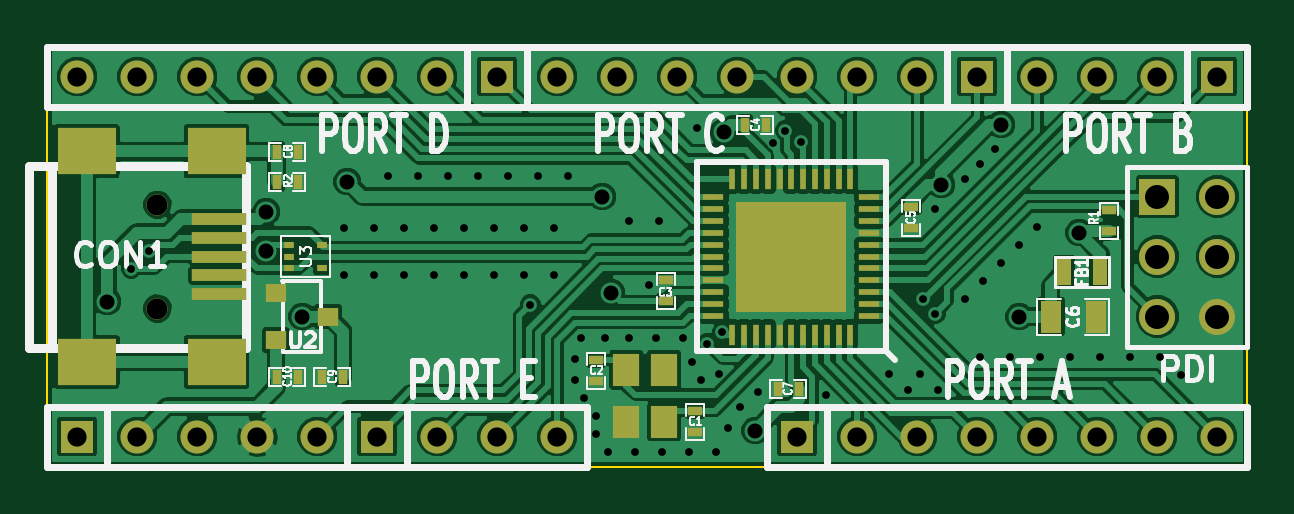
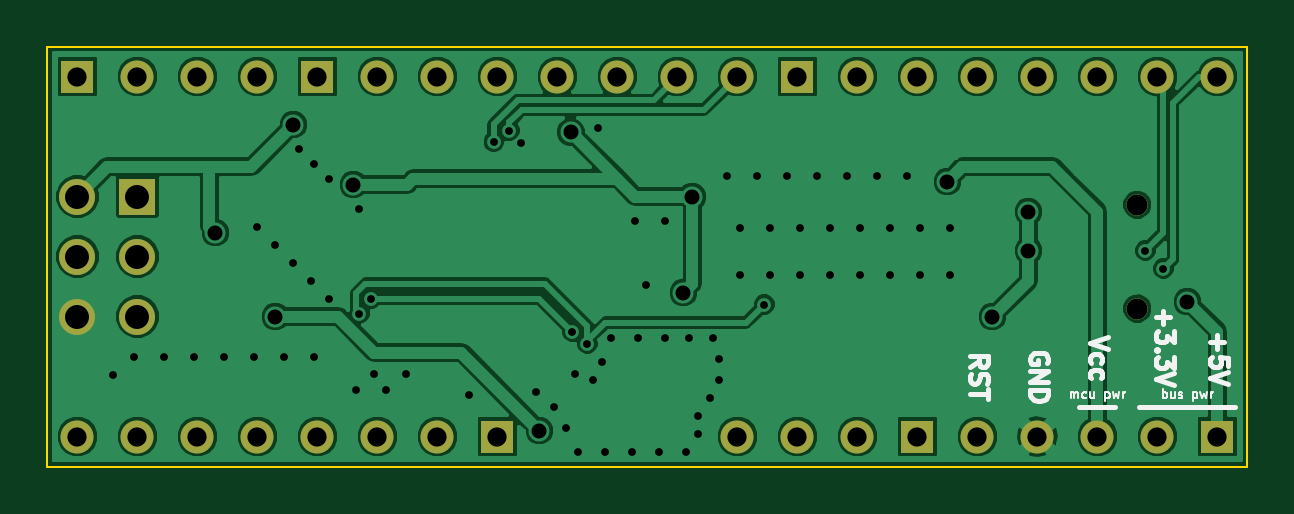
Circuit board: 10 layer files. Board 50.8 x 17.8 mm.
- bottom_copper: xmega-a4u-target-B_Cu.gbl (50566 bytes)
- bottom_mask: xmega-a4u-target-B_Mask.gbs (1271 bytes)
- paste: xmega-a4u-target-B_Paste.gbp (251 bytes)
- bottom_silk: xmega-a4u-target-B_SilkS.gbo (6650 bytes)
- outline: xmega-a4u-target-Edge_Cuts.gbr (424 bytes)
- top_copper: xmega-a4u-target-F_Cu.gtl (79532 bytes)
- top_mask: xmega-a4u-target-F_Mask.gts (3373 bytes)
- paste: xmega-a4u-target-F_Paste.gtp (2353 bytes)
- top_silk: xmega-a4u-target-F_SilkS.gto (22723 bytes)
- drill: xmega-a4u-target.drl (2023 bytes)

=== bottom_copper: xmega-a4u-target-B_Cu.gbl (50566 bytes, source omitted) ===
=== bottom_mask: xmega-a4u-target-B_Mask.gbs ===
G04 (created by PCBNEW (2013-june-11)-stable) date Tue 21 Jan 2014 07:59:27 AM PST*
%MOIN*%
G04 Gerber Fmt 3.4, Leading zero omitted, Abs format*
%FSLAX34Y34*%
G01*
G70*
G90*
G04 APERTURE LIST*
%ADD10C,0.00590551*%
%ADD11C,0.0354*%
%ADD12R,0.055X0.055*%
%ADD13C,0.055*%
%ADD14R,0.06X0.06*%
%ADD15C,0.06*%
G04 APERTURE END LIST*
G54D10*
G54D11*
X61835Y-32634D03*
X61835Y-34366D03*
G54D12*
X72500Y-36500D03*
G54D13*
X73500Y-36500D03*
X74500Y-36500D03*
X75500Y-36500D03*
X76500Y-36500D03*
X77500Y-36500D03*
X78500Y-36500D03*
X79500Y-36500D03*
G54D12*
X65500Y-36500D03*
G54D13*
X66500Y-36500D03*
X67500Y-36500D03*
X68500Y-36500D03*
G54D14*
X78500Y-32500D03*
G54D15*
X79500Y-32500D03*
X78500Y-33500D03*
X79500Y-33500D03*
X78500Y-34500D03*
X79500Y-34500D03*
G54D12*
X60500Y-36500D03*
G54D13*
X61500Y-36500D03*
X62500Y-36500D03*
X63500Y-36500D03*
X64500Y-36500D03*
G54D12*
X79500Y-30500D03*
G54D13*
X78500Y-30500D03*
X77500Y-30500D03*
X76500Y-30500D03*
G54D12*
X67500Y-30500D03*
G54D13*
X66500Y-30500D03*
X65500Y-30500D03*
X64500Y-30500D03*
X63500Y-30500D03*
X62500Y-30500D03*
X61500Y-30500D03*
X60500Y-30500D03*
G54D12*
X75500Y-30500D03*
G54D13*
X74500Y-30500D03*
X73500Y-30500D03*
X72500Y-30500D03*
X71500Y-30500D03*
X70500Y-30500D03*
X69500Y-30500D03*
X68500Y-30500D03*
M02*

=== paste: xmega-a4u-target-B_Paste.gbp ===
G04 (created by PCBNEW (2013-june-11)-stable) date Tue 21 Jan 2014 07:59:27 AM PST*
%MOIN*%
G04 Gerber Fmt 3.4, Leading zero omitted, Abs format*
%FSLAX34Y34*%
G01*
G70*
G90*
G04 APERTURE LIST*
%ADD10C,0.00590551*%
G04 APERTURE END LIST*
G54D10*
M02*

=== bottom_silk: xmega-a4u-target-B_SilkS.gbo (6650 bytes, source omitted) ===
=== outline: xmega-a4u-target-Edge_Cuts.gbr ===
G04 (created by PCBNEW (2013-june-11)-stable) date Tue 21 Jan 2014 07:59:27 AM PST*
%MOIN*%
G04 Gerber Fmt 3.4, Leading zero omitted, Abs format*
%FSLAX34Y34*%
G01*
G70*
G90*
G04 APERTURE LIST*
%ADD10C,0.00590551*%
%ADD11C,0.00393701*%
G04 APERTURE END LIST*
G54D10*
G54D11*
X80000Y-30000D02*
X60000Y-30000D01*
X80000Y-37000D02*
X80000Y-30000D01*
X60000Y-37000D02*
X80000Y-37000D01*
X60000Y-30000D02*
X60000Y-37000D01*
M02*

=== top_copper: xmega-a4u-target-F_Cu.gtl (79532 bytes, source omitted) ===
=== top_mask: xmega-a4u-target-F_Mask.gts ===
G04 (created by PCBNEW (2013-june-11)-stable) date Tue 21 Jan 2014 07:59:27 AM PST*
%MOIN*%
G04 Gerber Fmt 3.4, Leading zero omitted, Abs format*
%FSLAX34Y34*%
G01*
G70*
G90*
G04 APERTURE LIST*
%ADD10C,0.00590551*%
%ADD11R,0.035X0.055*%
%ADD12R,0.0354331X0.0314961*%
%ADD13R,0.0906X0.0197*%
%ADD14R,0.0984X0.0787*%
%ADD15C,0.0354*%
%ADD16R,0.055X0.055*%
%ADD17C,0.055*%
%ADD18R,0.06X0.06*%
%ADD19C,0.06*%
%ADD20R,0.0177X0.0118*%
%ADD21R,0.0452756X0.0551181*%
%ADD22R,0.025X0.045*%
%ADD23R,0.0157X0.0236*%
%ADD24R,0.0236X0.0157*%
%ADD25R,0.03543X0.01102*%
%ADD26R,0.01102X0.03543*%
%ADD27R,0.18503X0.18503*%
G04 APERTURE END LIST*
G54D10*
G54D11*
X77475Y-34500D03*
X76725Y-34500D03*
G54D12*
X63811Y-34106D03*
X63811Y-34893D03*
X64677Y-34500D03*
G54D13*
X62858Y-32870D03*
X62858Y-33185D03*
X62858Y-33500D03*
X62858Y-33815D03*
X62858Y-34130D03*
G54D14*
X62819Y-31748D03*
X60654Y-31748D03*
X62819Y-35252D03*
X60654Y-35252D03*
G54D15*
X61835Y-32634D03*
X61835Y-34366D03*
G54D16*
X72500Y-36500D03*
G54D17*
X73500Y-36500D03*
X74500Y-36500D03*
X75500Y-36500D03*
X76500Y-36500D03*
X77500Y-36500D03*
X78500Y-36500D03*
X79500Y-36500D03*
G54D16*
X65500Y-36500D03*
G54D17*
X66500Y-36500D03*
X67500Y-36500D03*
X68500Y-36500D03*
G54D18*
X78500Y-32500D03*
G54D19*
X79500Y-32500D03*
X78500Y-33500D03*
X79500Y-33500D03*
X78500Y-34500D03*
X79500Y-34500D03*
G54D16*
X60500Y-36500D03*
G54D17*
X61500Y-36500D03*
X62500Y-36500D03*
X63500Y-36500D03*
X64500Y-36500D03*
G54D16*
X79500Y-30500D03*
G54D17*
X78500Y-30500D03*
X77500Y-30500D03*
X76500Y-30500D03*
G54D16*
X67500Y-30500D03*
G54D17*
X66500Y-30500D03*
X65500Y-30500D03*
X64500Y-30500D03*
X63500Y-30500D03*
X62500Y-30500D03*
X61500Y-30500D03*
X60500Y-30500D03*
G54D16*
X75500Y-30500D03*
G54D17*
X74500Y-30500D03*
X73500Y-30500D03*
X72500Y-30500D03*
X71500Y-30500D03*
X70500Y-30500D03*
X69500Y-30500D03*
X68500Y-30500D03*
G54D20*
X64024Y-33303D03*
X64024Y-33697D03*
X64576Y-33303D03*
X64024Y-33500D03*
X64576Y-33697D03*
G54D21*
X70279Y-36250D03*
X70279Y-35383D03*
X69650Y-35383D03*
X69650Y-36250D03*
G54D22*
X77550Y-33750D03*
X76950Y-33750D03*
G54D23*
X63823Y-32250D03*
X64177Y-32250D03*
G54D24*
X77700Y-32723D03*
X77700Y-33077D03*
G54D23*
X64177Y-31750D03*
X63823Y-31750D03*
X63823Y-35500D03*
X64177Y-35500D03*
X64927Y-35500D03*
X64573Y-35500D03*
X72173Y-35700D03*
X72527Y-35700D03*
G54D24*
X74400Y-32673D03*
X74400Y-33027D03*
G54D23*
X71623Y-31300D03*
X71977Y-31300D03*
G54D24*
X70310Y-34247D03*
X70310Y-33893D03*
X69150Y-35577D03*
X69150Y-35223D03*
X70800Y-36073D03*
X70800Y-36427D03*
G54D25*
X73699Y-34484D03*
X73699Y-34287D03*
X73699Y-34090D03*
X73699Y-33893D03*
X73699Y-33696D03*
X73699Y-33500D03*
X73699Y-33303D03*
X73699Y-33106D03*
X73699Y-32909D03*
X73699Y-32712D03*
X73699Y-32515D03*
G54D26*
X73384Y-32200D03*
X73187Y-32200D03*
X72990Y-32200D03*
X72793Y-32200D03*
X72596Y-32200D03*
X72400Y-32200D03*
X72203Y-32200D03*
X72006Y-32200D03*
X71809Y-32200D03*
X71612Y-32200D03*
X71415Y-32200D03*
G54D25*
X71100Y-32515D03*
X71100Y-32712D03*
X71100Y-32909D03*
X71100Y-33106D03*
X71100Y-33303D03*
X71100Y-33500D03*
X71100Y-33696D03*
X71100Y-33893D03*
X71100Y-34090D03*
X71100Y-34287D03*
X71100Y-34484D03*
G54D26*
X71415Y-34799D03*
X71612Y-34799D03*
X71809Y-34799D03*
X72006Y-34799D03*
X72203Y-34799D03*
X72400Y-34799D03*
X72596Y-34799D03*
X72793Y-34799D03*
X72990Y-34799D03*
X73187Y-34799D03*
X73384Y-34799D03*
G54D27*
X72400Y-33500D03*
M02*

=== paste: xmega-a4u-target-F_Paste.gtp ===
G04 (created by PCBNEW (2013-june-11)-stable) date Tue 21 Jan 2014 07:59:27 AM PST*
%MOIN*%
G04 Gerber Fmt 3.4, Leading zero omitted, Abs format*
%FSLAX34Y34*%
G01*
G70*
G90*
G04 APERTURE LIST*
%ADD10C,0.00590551*%
%ADD11R,0.035X0.055*%
%ADD12R,0.0354331X0.0314961*%
%ADD13R,0.0906X0.0197*%
%ADD14R,0.0984X0.0787*%
%ADD15R,0.0177X0.0118*%
%ADD16R,0.0452756X0.0551181*%
%ADD17R,0.025X0.045*%
%ADD18R,0.0157X0.0236*%
%ADD19R,0.0236X0.0157*%
%ADD20R,0.03543X0.01102*%
%ADD21R,0.01102X0.03543*%
%ADD22R,0.18503X0.18503*%
G04 APERTURE END LIST*
G54D10*
G54D11*
X77475Y-34500D03*
X76725Y-34500D03*
G54D12*
X63811Y-34106D03*
X63811Y-34893D03*
X64677Y-34500D03*
G54D13*
X62858Y-32870D03*
X62858Y-33185D03*
X62858Y-33500D03*
X62858Y-33815D03*
X62858Y-34130D03*
G54D14*
X62819Y-31748D03*
X60654Y-31748D03*
X62819Y-35252D03*
X60654Y-35252D03*
G54D15*
X64024Y-33303D03*
X64024Y-33697D03*
X64576Y-33303D03*
X64024Y-33500D03*
X64576Y-33697D03*
G54D16*
X70279Y-36250D03*
X70279Y-35383D03*
X69650Y-35383D03*
X69650Y-36250D03*
G54D17*
X77550Y-33750D03*
X76950Y-33750D03*
G54D18*
X63823Y-32250D03*
X64177Y-32250D03*
G54D19*
X77700Y-32723D03*
X77700Y-33077D03*
G54D18*
X64177Y-31750D03*
X63823Y-31750D03*
X63823Y-35500D03*
X64177Y-35500D03*
X64927Y-35500D03*
X64573Y-35500D03*
X72173Y-35700D03*
X72527Y-35700D03*
G54D19*
X74400Y-32673D03*
X74400Y-33027D03*
G54D18*
X71623Y-31300D03*
X71977Y-31300D03*
G54D19*
X70310Y-34247D03*
X70310Y-33893D03*
X69150Y-35577D03*
X69150Y-35223D03*
X70800Y-36073D03*
X70800Y-36427D03*
G54D20*
X73699Y-34484D03*
X73699Y-34287D03*
X73699Y-34090D03*
X73699Y-33893D03*
X73699Y-33696D03*
X73699Y-33500D03*
X73699Y-33303D03*
X73699Y-33106D03*
X73699Y-32909D03*
X73699Y-32712D03*
X73699Y-32515D03*
G54D21*
X73384Y-32200D03*
X73187Y-32200D03*
X72990Y-32200D03*
X72793Y-32200D03*
X72596Y-32200D03*
X72400Y-32200D03*
X72203Y-32200D03*
X72006Y-32200D03*
X71809Y-32200D03*
X71612Y-32200D03*
X71415Y-32200D03*
G54D20*
X71100Y-32515D03*
X71100Y-32712D03*
X71100Y-32909D03*
X71100Y-33106D03*
X71100Y-33303D03*
X71100Y-33500D03*
X71100Y-33696D03*
X71100Y-33893D03*
X71100Y-34090D03*
X71100Y-34287D03*
X71100Y-34484D03*
G54D21*
X71415Y-34799D03*
X71612Y-34799D03*
X71809Y-34799D03*
X72006Y-34799D03*
X72203Y-34799D03*
X72400Y-34799D03*
X72596Y-34799D03*
X72793Y-34799D03*
X72990Y-34799D03*
X73187Y-34799D03*
X73384Y-34799D03*
G54D22*
X72400Y-33500D03*
M02*

=== top_silk: xmega-a4u-target-F_SilkS.gto (22723 bytes, source omitted) ===
=== drill: xmega-a4u-target.drl ===
M48
;DRILL file {Pcbnew (2013-june-11)-stable} date Tue 21 Jan 2014 07:59:29 AM PST
;FORMAT={-:-/ absolute / inch / decimal}
FMAT,2
INCH,TZ
T1C0.013
T2C0.025
T3C0.032
T4C0.035
T5C0.040
%
G90
G05
M72
T1
X6.14Y-3.37
X6.17Y-3.34
X6.495Y-3.3025
X6.495Y-3.38
X6.545Y-3.3025
X6.545Y-3.38
X6.5675Y-3.215
X6.595Y-3.3025
X6.595Y-3.38
X6.6175Y-3.215
X6.645Y-3.3025
X6.645Y-3.38
X6.6675Y-3.215
X6.695Y-3.3025
X6.695Y-3.38
X6.7175Y-3.215
X6.745Y-3.3025
X6.745Y-3.38
X6.7675Y-3.215
X6.795Y-3.3025
X6.795Y-3.38
X6.805Y-3.43
X6.8175Y-3.215
X6.845Y-3.3025
X6.845Y-3.38
X6.8675Y-3.215
X6.88Y-3.52
X6.88Y-3.555
X6.89Y-3.485
X6.895Y-3.585
X6.915Y-3.615
X6.915Y-3.645
X6.93Y-3.485
X6.935Y-3.675
X6.97Y-3.29
X6.97Y-3.485
X6.98Y-3.675
X7.002Y-3.398
X7.015Y-3.485
X7.02Y-3.29
X7.025Y-3.675
X7.06Y-3.485
X7.07Y-3.675
X7.075Y-3.525
X7.083Y-3.135
X7.09Y-3.555
X7.1Y-3.495
X7.115Y-3.675
X7.12Y-3.545
X7.125Y-3.475
X7.135Y-3.635
X7.155Y-3.6
X7.185Y-3.575
X7.21Y-3.16
X7.23Y-3.14
X7.256Y-3.159
X7.2975Y-3.58
X7.4025Y-3.545
X7.435Y-3.5725
X7.455Y-3.545
X7.46Y-3.42
X7.48Y-3.27
X7.48Y-3.445
X7.485Y-3.5725
X7.53Y-3.22
X7.53Y-3.42
X7.555Y-3.195
X7.555Y-3.5175
X7.56Y-3.39
X7.58Y-3.17
X7.59Y-3.36
X7.605Y-3.5175
X7.62Y-3.33
X7.65Y-3.3
X7.655Y-3.5175
X7.705Y-3.5175
X7.755Y-3.5175
X7.805Y-3.5175
X7.855Y-3.5175
X7.89Y-3.5475
T2
X6.1Y-3.425
X6.365Y-3.275
X6.365Y-3.34
X6.425Y-3.45
X6.5Y-3.225
X6.925Y-3.25
X6.94Y-3.41
X7.1275Y-3.1425
X7.18Y-3.64
X7.49Y-3.23
X7.59Y-3.13
X7.62Y-3.45
X7.72Y-3.31
T3
X6.05Y-3.05
X6.05Y-3.65
X6.15Y-3.05
X6.15Y-3.65
X6.25Y-3.05
X6.25Y-3.65
X6.35Y-3.05
X6.35Y-3.65
X6.45Y-3.05
X6.45Y-3.65
X6.55Y-3.05
X6.55Y-3.65
X6.65Y-3.05
X6.65Y-3.65
X6.75Y-3.05
X6.75Y-3.65
X6.85Y-3.05
X6.85Y-3.65
X6.95Y-3.05
X7.05Y-3.05
X7.15Y-3.05
X7.25Y-3.05
X7.25Y-3.65
X7.35Y-3.05
X7.35Y-3.65
X7.45Y-3.05
X7.45Y-3.65
X7.55Y-3.05
X7.55Y-3.65
X7.65Y-3.05
X7.65Y-3.65
X7.75Y-3.05
X7.75Y-3.65
X7.85Y-3.05
X7.85Y-3.65
X7.95Y-3.05
X7.95Y-3.65
T4
X6.1835Y-3.2634
X6.1835Y-3.4366
T5
X7.85Y-3.25
X7.85Y-3.35
X7.85Y-3.45
X7.95Y-3.25
X7.95Y-3.35
X7.95Y-3.45
T0
M30

